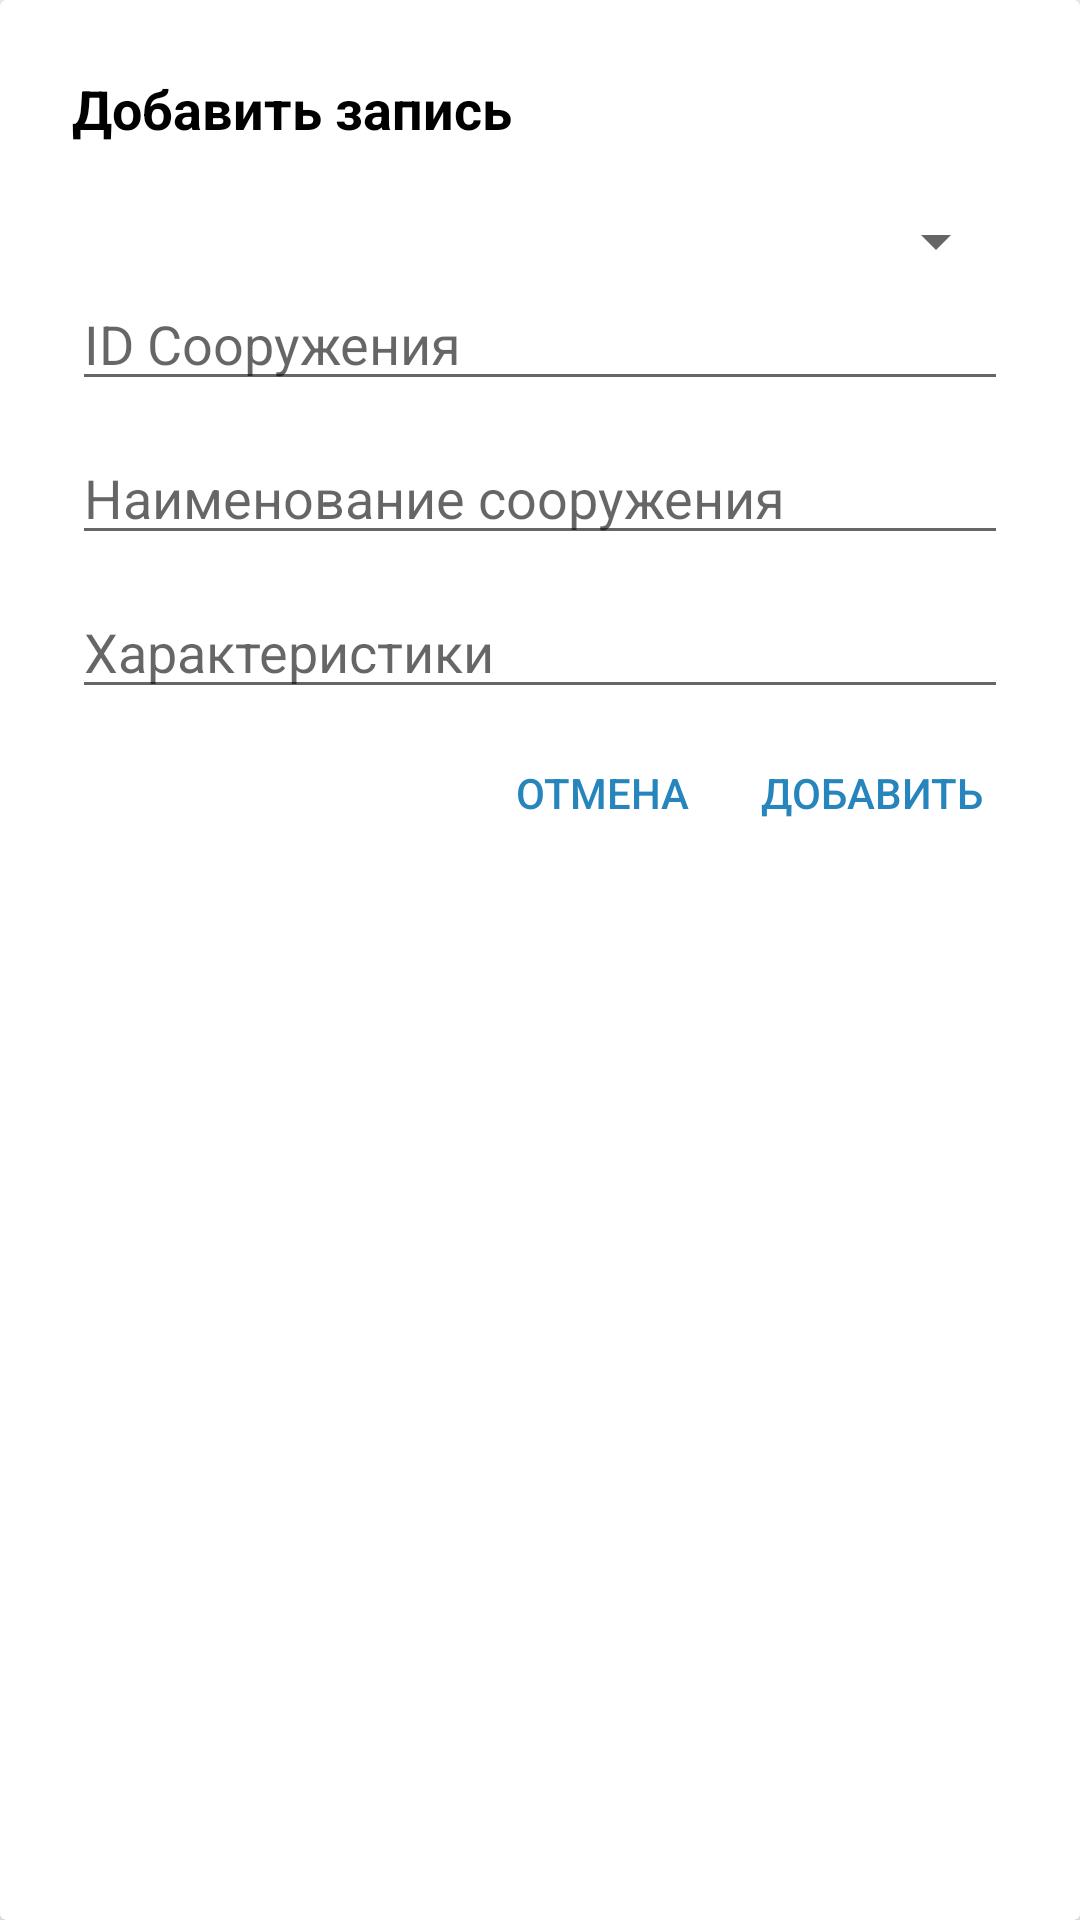

Layout XML and referenced resources for this Android screen:
<!-- AndroidManifest.xml: application theme AppTheme -->
<!-- res/layout/input_alert_blg.xml -->
<?xml version="1.0" encoding="utf-8"?>
<android.support.v7.widget.CardView
    xmlns:android="http://schemas.android.com/apk/res/android"
    style="@style/DialogCard">

    <LinearLayout style="@style/DialogLinear">

        <TextView
            android:id="@+id/dialog_title"
            style="@style/DialogTitle"/>

        <Spinner
            android:id="@+id/input_1"
            android:layout_width="match_parent"
            android:layout_height="wrap_content"/>

        <EditText
            android:id="@+id/input_2"
            style="@style/EditText"
            android:hint="@string/input_2_blg"/>

        <EditText
            android:id="@+id/input_3"
            style="@style/EditText"
            android:hint="@string/input_3_blg"/>

        <EditText
            android:id="@+id/input_4"
            style="@style/EditText.LongText"
            android:hint="@string/input_4_blg"/>

        <LinearLayout android:layout_width="match_parent"
                      android:layout_height="wrap_content"
                      android:gravity="end"
                      android:orientation="horizontal">

            <Button
                android:id="@+id/dialog_cancelButton"
                style="@style/Button.Cancel"/>

            <Button
                android:id="@+id/dialog_okButton"
                style="@style/Button.OK"/>

            <Button
                android:id="@+id/dialog_changeButton"
                android:visibility="gone"
                style="@style/Button.Change"/>

            <Button
                android:id="@+id/dialog_deleteButton"
                android:visibility="gone"
                style="@style/Button.Delete"/>

        </LinearLayout>
    </LinearLayout>
</android.support.v7.widget.CardView>
<!-- resources referenced by this layout -->
<resources>
  <string name="input_2_blg">ID Сооружения</string>
  <string name="input_3_blg">Наименование сооружения</string>
  <string name="input_4_blg">Характеристики</string>
  <style name="Button.Cancel">
          <item name="android:text">@string/cancel_button</item>
      </style>
  <style name="Button.Change">
          <item name="android:text">@string/change_button</item>
          <item name="android:layout_marginLeft">@dimen/alert_dialog_element_padding</item>
      </style>
  <style name="Button.Delete">
          <item name="android:text">@string/delete_button</item>
          <item name="android:layout_marginLeft">@dimen/alert_dialog_element_padding</item>
      </style>
  <style name="Button.OK">
          <item name="android:text">@string/accept_button</item>
          <item name="android:layout_marginLeft">@dimen/alert_dialog_element_padding</item>
      </style>
  <style name="DialogCard">
          <item name="android:layout_width">match_parent</item>
          <item name="android:layout_height">wrap_content</item>
          <item name="android:layout_alignParentLeft">true</item>
          <item name="android:layout_alignParentStart" tools:targetApi="jelly_bean_mr1">true</item>
          <item name="android:layout_centerInParent">true</item>
          <item name="android:layout_centerVertical">true</item>
          <item name="cardCornerRadius">@dimen/small_radius</item>
      </style>
  <style name="DialogLinear">
          <item name="android:layout_width">match_parent</item>
          <item name="android:layout_height">wrap_content</item>
          <item name="android:paddingTop">@dimen/alert_dialog_elevation</item>
          <item name="android:paddingLeft">@dimen/alert_dialog_elevation</item>
          <item name="android:paddingRight">@dimen/alert_dialog_elevation</item>
          <item name="android:paddingBottom">@dimen/alert_dialog_element_padding</item>
          <item name="android:orientation">vertical</item>
      </style>
  <style name="DialogTitle">
          <item name="android:layout_width">match_parent</item>
          <item name="android:layout_height">wrap_content</item>
          <item name="android:layout_marginBottom">@dimen/element_margin</item>
          <item name="android:textColor">@android:color/black</item>
          <item name="android:text">@string/add_row</item>
          <item name="android:textStyle">bold</item>
          <item name="android:textSize">@dimen/medium_main_text</item>
      </style>
  <style name="EditText">
          <item name="android:layout_width">match_parent</item>
          <item name="android:layout_height">wrap_content</item>
          <item name="android:maxLength">@integer/max_length_input</item>
          <item name="android:inputType">textNoSuggestions</item>
          <item name="android:layout_marginBottom">@dimen/border_margin</item>
      </style>
  <style name="EditText.LongText">
          <item name="android:maxLength">@integer/long_length_input</item>
      </style>
  <style name="AppTheme" parent="Theme.AppCompat.Light.NoActionBar">
          
          <item name="colorPrimary">@color/colorPrimary</item>
          <item name="colorPrimaryDark">@color/colorPrimary</item>
          <item name="colorAccent">@color/colorPrimaryDark</item>
      </style>
  <string name="cancel_button">Отмена</string>
  <string name="change_button">Изменить</string>
  <dimen name="alert_dialog_element_padding">8dp</dimen>
  <string name="delete_button">Удалить</string>
  <string name="accept_button">Добавить</string>
  <dimen name="small_radius">2dp</dimen>
  <dimen name="alert_dialog_elevation">24dp</dimen>
  <dimen name="element_margin">20dp</dimen>
  <string name="add_row">Добавить запись</string>
  <dimen name="medium_main_text">18sp</dimen>
  <dimen name="border_margin">10dp</dimen>
  <color name="colorPrimary">#2585bc</color>
  <color name="colorPrimaryDark">#116697</color>
</resources>
